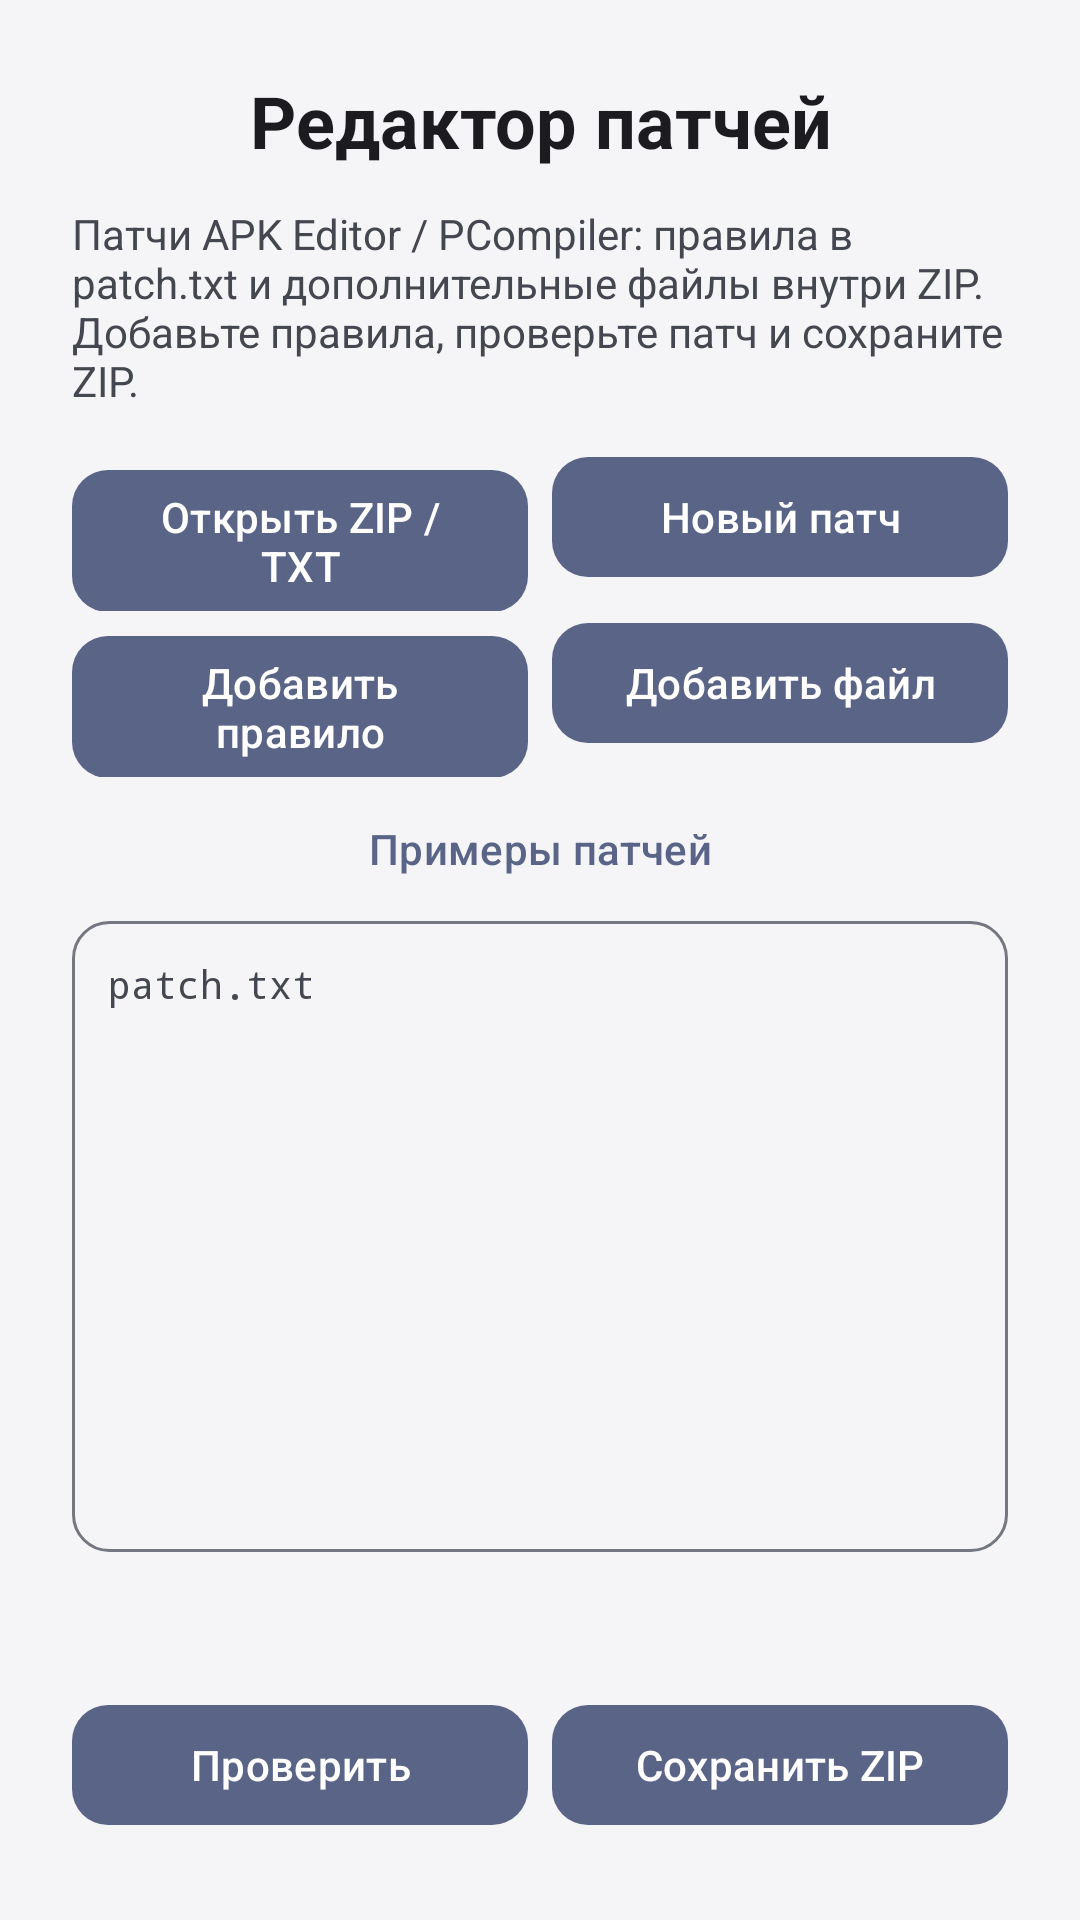

Write the Android layout XML for this screen, with the resource values it uses.
<!-- AndroidManifest.xml: activity theme Theme.LazyModification -->
<!-- res/layout/activity_patch_editor.xml -->
<?xml version="1.0" encoding="utf-8"?>
<ScrollView xmlns:android="http://schemas.android.com/apk/res/android"
    android:layout_width="match_parent" android:layout_height="match_parent" android:fillViewport="true">
    <LinearLayout android:layout_width="match_parent" android:layout_height="wrap_content"
        android:orientation="vertical" android:padding="24dp">
        <TextView android:layout_width="match_parent" android:layout_height="wrap_content"
            android:text="@string/custom_patch_editor" android:textColor="?attr/colorOnSurface"
            android:textSize="24sp" android:textStyle="bold" android:gravity="center" />
        <TextView android:layout_width="match_parent" android:layout_height="wrap_content"
            android:text="@string/custom_patch_editor_help" android:textColor="?attr/colorOnSurfaceVariant"
            android:layout_marginTop="12dp" android:layout_marginBottom="12dp" />
        <com.google.android.material.progressindicator.LinearProgressIndicator
            android:id="@+id/patchEditorProgress" android:layout_width="match_parent"
            android:layout_height="wrap_content" android:indeterminate="true" android:visibility="gone" />
        <LinearLayout android:layout_width="match_parent" android:layout_height="wrap_content">
            <com.google.android.material.button.MaterialButton android:id="@+id/patchEditorImport"
                android:layout_width="0dp" android:layout_height="wrap_content" android:layout_weight="1"
                android:layout_marginEnd="4dp" android:text="@string/custom_patch_import" />
            <com.google.android.material.button.MaterialButton android:id="@+id/patchEditorNew"
                android:layout_width="0dp" android:layout_height="wrap_content" android:layout_weight="1"
                android:layout_marginStart="4dp" android:text="@string/custom_patch_new" />
        </LinearLayout>
        <LinearLayout android:layout_width="match_parent" android:layout_height="wrap_content">
            <com.google.android.material.button.MaterialButton android:id="@+id/patchEditorAddRule"
                android:layout_width="0dp" android:layout_height="wrap_content" android:layout_weight="1"
                android:layout_marginEnd="4dp" android:text="@string/custom_patch_add_rule" />
            <com.google.android.material.button.MaterialButton android:id="@+id/patchEditorAttach"
                android:layout_width="0dp" android:layout_height="wrap_content" android:layout_weight="1"
                android:layout_marginStart="4dp" android:text="@string/custom_patch_attach" />
        </LinearLayout>
        <com.google.android.material.button.MaterialButton android:id="@+id/patchEditorExamples"
            style="@style/Widget.Material3.Button.TextButton" android:layout_width="match_parent"
            android:layout_height="wrap_content" android:text="@string/custom_patch_examples" />
        <EditText android:id="@+id/patchEditorText" android:layout_width="match_parent"
            android:layout_height="wrap_content" android:minLines="12" android:maxLines="28"
            android:gravity="top|start" android:inputType="textMultiLine|textNoSuggestions"
            android:fontFamily="monospace" android:textSize="13sp" android:saveEnabled="false"
            android:scrollbars="vertical" android:hint="patch.txt" />
        <TextView android:id="@+id/patchEditorPayloads" android:layout_width="match_parent"
            android:layout_height="wrap_content" android:textColor="?attr/colorOnSurfaceVariant"
            android:layout_marginTop="12dp" android:padding="8dp" android:textIsSelectable="true" />
        <LinearLayout android:layout_width="match_parent" android:layout_height="wrap_content">
            <com.google.android.material.button.MaterialButton android:id="@+id/patchEditorValidate"
                android:layout_width="0dp" android:layout_height="wrap_content" android:layout_weight="1"
                android:layout_marginEnd="4dp" android:text="@string/custom_patch_validate" />
            <com.google.android.material.button.MaterialButton android:id="@+id/patchEditorSave"
                android:layout_width="0dp" android:layout_height="wrap_content" android:layout_weight="1"
                android:layout_marginStart="4dp" android:text="@string/custom_patch_save_zip" />
        </LinearLayout>
    </LinearLayout>
</ScrollView>
<!-- resources referenced by this layout -->
<resources>
  <string name="custom_patch_add_rule">Добавить правило</string>
  <string name="custom_patch_attach">Добавить файл</string>
  <string name="custom_patch_editor">Редактор патчей</string>
  <string name="custom_patch_editor_help">Патчи APK Editor / PCompiler: правила в patch.txt и дополнительные файлы внутри ZIP. Добавьте правила, проверьте патч и сохраните ZIP.</string>
  <string name="custom_patch_examples">Примеры патчей</string>
  <string name="custom_patch_import">Открыть ZIP / TXT</string>
  <string name="custom_patch_new">Новый патч</string>
  <string name="custom_patch_save_zip">Сохранить ZIP</string>
  <string name="custom_patch_validate">Проверить</string>
  <style name="Theme.LazyModification" parent="Base.Theme.LazyModification" />
  <style name="ThemeOverlay.LazyModification.Dialog" parent="ThemeOverlay.Material3.MaterialAlertDialog">
          <item name="shapeAppearanceOverlay">@style/ShapeAppearanceOverlay.LazyModification.Dialog</item>
          <item name="editTextStyle">@style/Widget.LazyModification.EditText</item>
          <item name="android:editTextStyle">@style/Widget.LazyModification.EditText</item>
      </style>
  <style name="Widget.LazyModification.EditText" parent="Widget.AppCompat.EditText">
          <item name="android:background">@drawable/rounded_input_background</item>
          <item name="android:backgroundTint">@null</item>
          <item name="backgroundTint">@null</item>
          <item name="android:textColor">?attr/colorOnSurface</item>
          <item name="android:textColorHint">?attr/colorOnSurfaceVariant</item>
          <item name="android:minHeight">56dp</item>
          <item name="android:padding">12dp</item>
      </style>
  <style name="Widget.LazyModification.Button" parent="Widget.Material3.Button">
          <item name="backgroundTint">#596487</item>
          <item name="android:textColor">#FFFFFF</item>
          <item name="iconTint">#FFFFFF</item>
          <item name="rippleColor">#33FFFFFF</item>
          <item name="cornerRadius">12dp</item>
      </style>
  <style name="Widget.LazyModification.Button.Outlined" parent="Widget.Material3.Button.OutlinedButton">
          <item name="strokeColor">#596487</item>
          <item name="android:textColor">#596487</item>
          <item name="iconTint">#596487</item>
          <item name="rippleColor">#1F596487</item>
          <item name="cornerRadius">12dp</item>
      </style>
  <style name="ShapeAppearanceOverlay.LazyModification.Dialog" parent="">
          <item name="cornerFamily">rounded</item>
          <item name="cornerSize">24dp</item>
      </style>
  <!-- drawable rounded_input_background (drawable) -->
  <selector xmlns:android="http://schemas.android.com/apk/res/android">
      <item android:state_focused="true">
          <shape>
              <solid android:color="?attr/colorSurface" />
              <stroke android:width="2dp" android:color="?attr/colorPrimary" />
              <corners android:radius="12dp" />
          </shape>
      </item>
      <item>
          <shape>
              <solid android:color="?attr/colorSurface" />
              <stroke android:width="1dp" android:color="?attr/colorOutline" />
              <corners android:radius="12dp" />
          </shape>
      </item>
  </selector>
</resources>
